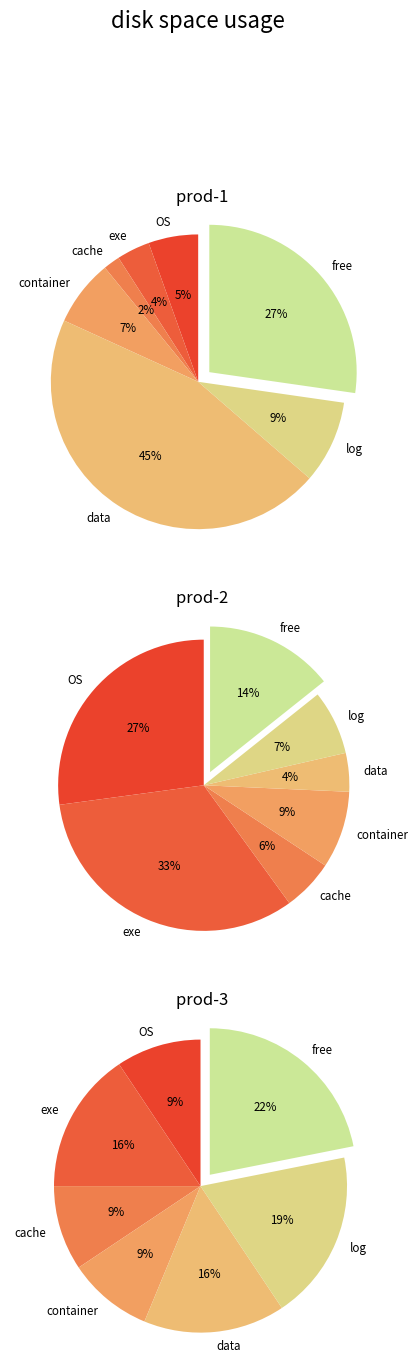

Recreate this plot in Python.
# coding: utf-8

import matplotlib.pyplot as plt
from matplotlib import font_manager as fm


# font
proptease = fm.FontProperties()
proptease.set_size('small')

labels = ['OS','exe','cache','container','data','log','free']
explode = (0,0,0,0,0,0,0.1)
values1 = [ 3,2,1,4,25,5,15]
values2 = [19,23,4,6,3,5,10]
values3 = [3,5,3,3,5,6,7]

#color
colors = ['#EB422C','#ED5D3B','#EF7F4D','#F29F61','#EEBC73','#DED685','#CBE897']

#main_pic
plt.figure(figsize=(5, 20))
plt.suptitle('disk space usage',fontsize=16)

#pic1
fig1 = plt.subplot(4,1,1)

plt.title('prod-1 ')
patches, texts, autotexts = plt.pie(values1, explode=explode, labels=labels, autopct='%1.0f%%',
        shadow=False, startangle=90,colors=colors)
plt.axis('equal')

plt.setp(autotexts, fontproperties=proptease)
plt.setp(texts, fontproperties=proptease)

#pic2
fig2 = plt.subplot(4,1,2)
plt.title('prod-2 ')
patches2, texts2, autotexts2 = plt.pie(values2, explode=explode, labels=labels, autopct='%1.0f%%',
        shadow=False, startangle=90,colors=colors)
plt.axis('equal')

plt.setp(autotexts2, fontproperties=proptease)
plt.setp(texts2, fontproperties=proptease)

#pic3
fig3 = plt.subplot(4,1,3)
plt.title('prod-3 ')
patches3, texts3, autotexts3 = plt.pie(values3, explode=explode, labels=labels, autopct='%1.0f%%',
        shadow=False, startangle=90,colors=colors)
plt.axis('equal')

plt.setp(autotexts3, fontproperties=proptease)
plt.setp(texts3, fontproperties=proptease)

#show

plt.savefig('./Demo_project.png')
plt.show()
